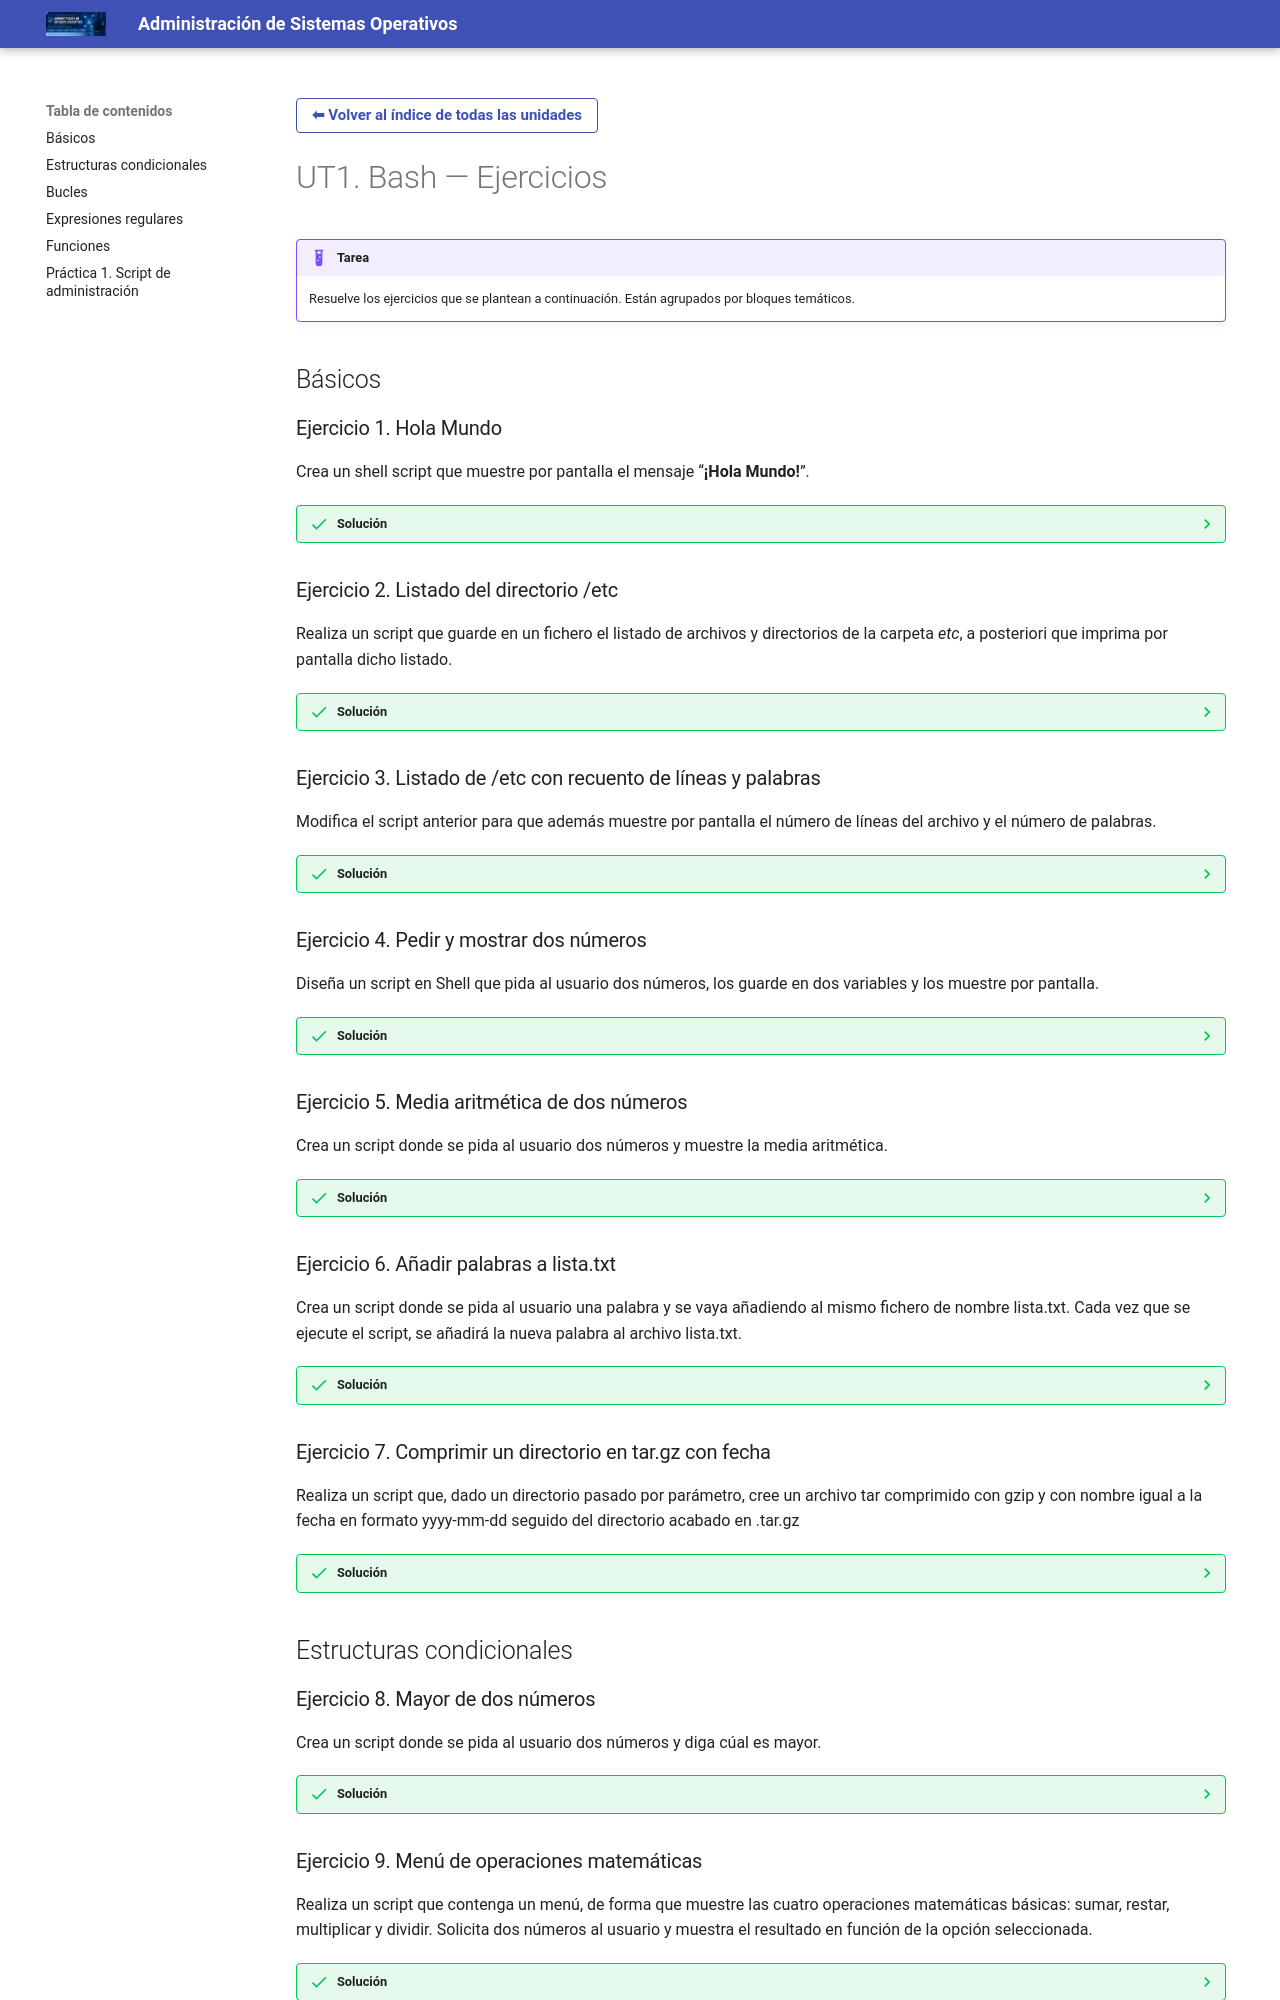

repository: angelabserrano/aso · page: linux/bash-ejercicios/index.html · generator: mkdocs

# UT1. Bash — Ejercicios

!!! example "Tarea"
    Resuelve los ejercicios que se plantean a continuación. Están agrupados por
    bloques temáticos.

## Básicos

### Ejercicio 1. Hola Mundo

Crea un shell script que muestre por pantalla el mensaje “**¡Hola Mundo!**”.

??? success "Solución"
    ```bash
    #!/bin/bash

    echo "¡Hola Mundo!"
    ```

### Ejercicio 2. Listado del directorio /etc

Realiza un script que guarde en un fichero el listado de archivos y directorios
de la carpeta *etc*, a posteriori que imprima por pantalla dicho listado.

??? success "Solución"
    ```bash
    #!/bin/bash

    ls /etc > listado.txt
    cat listado.txt
    ```

### Ejercicio 3. Listado de /etc con recuento de líneas y palabras

Modifica el script anterior para que además muestre por pantalla el número de
líneas del archivo y el número de palabras.

??? success "Solución"
    ```bash
    #!/bin/bash

    ls /etc > listado.txt
    cat listado.txt

    wc -l listado.txt
    wc -w listado.txt
    ```

### Ejercicio 4. Pedir y mostrar dos números

Diseña un script en Shell que pida al usuario dos números, los guarde en dos
variables y los muestre por pantalla.

??? success "Solución"
    ```bash
    #!/bin/bash

    read -p "Introduce el primer número: " num1
    read -p "Introduce el segundo número: " num2

    echo "El primer número es: $num1"
    echo "El segundo número es: $num2"
    ```

### Ejercicio 5. Media aritmética de dos números

Crea un script donde se pida al usuario dos números y muestre la media
aritmética.

??? success "Solución"
    ```bash
    #!/bin/bash

    read -p "Introduce el primer número: " num1
    read -p "Introduce el segundo número: " num2

    media=$(echo "scale=2; ($num1 + $num2) / 2" | bc)

    echo "La media aritmética es: $media"
    ```

### Ejercicio 6. Añadir palabras a lista.txt

Crea un script donde se pida al usuario una palabra y se vaya añadiendo al mismo
fichero de nombre lista.txt. Cada vez que se ejecute el script, se añadirá la
nueva palabra al archivo lista.txt.

??? success "Solución"
    ```bash
    #!/bin/bash

    read -p "Introduce una palabra: " palabra

    echo "$palabra" >> lista.txt

    echo "Contenido actual de lista.txt:"
    cat lista.txt
    ```

### Ejercicio 7. Comprimir un directorio en tar.gz con fecha

Realiza un script que, dado un directorio pasado por parámetro, cree un archivo
tar comprimido con gzip y con nombre igual a la fecha en formato yyyy-mm-dd
seguido del directorio acabado en .tar.gz

??? success "Solución"
    ```bash
    #!/bin/bash

    directorio=$1

    fecha=$(date +%Y-%m-%d)
    nombre="${fecha}-$(basename "$directorio").tar.gz"

    tar -czf "$nombre" "$directorio"

    echo "Creado el archivo $nombre"
    ```

## Estructuras condicionales

### Ejercicio 8. Mayor de dos números

Crea un script donde se pida al usuario dos números y diga cúal es mayor.

??? success "Solución"
    ```bash
    #!/bin/bash

    read -p "Introduce el primer número: " num1
    read -p "Introduce el segundo número: " num2

    if [ "$num1" -gt "$num2" ]; then
        echo "El mayor es $num1"
    elif [ "$num2" -gt "$num1" ]; then
        echo "El mayor es $num2"
    else
        echo "Los dos números son iguales"
    fi
    ```
